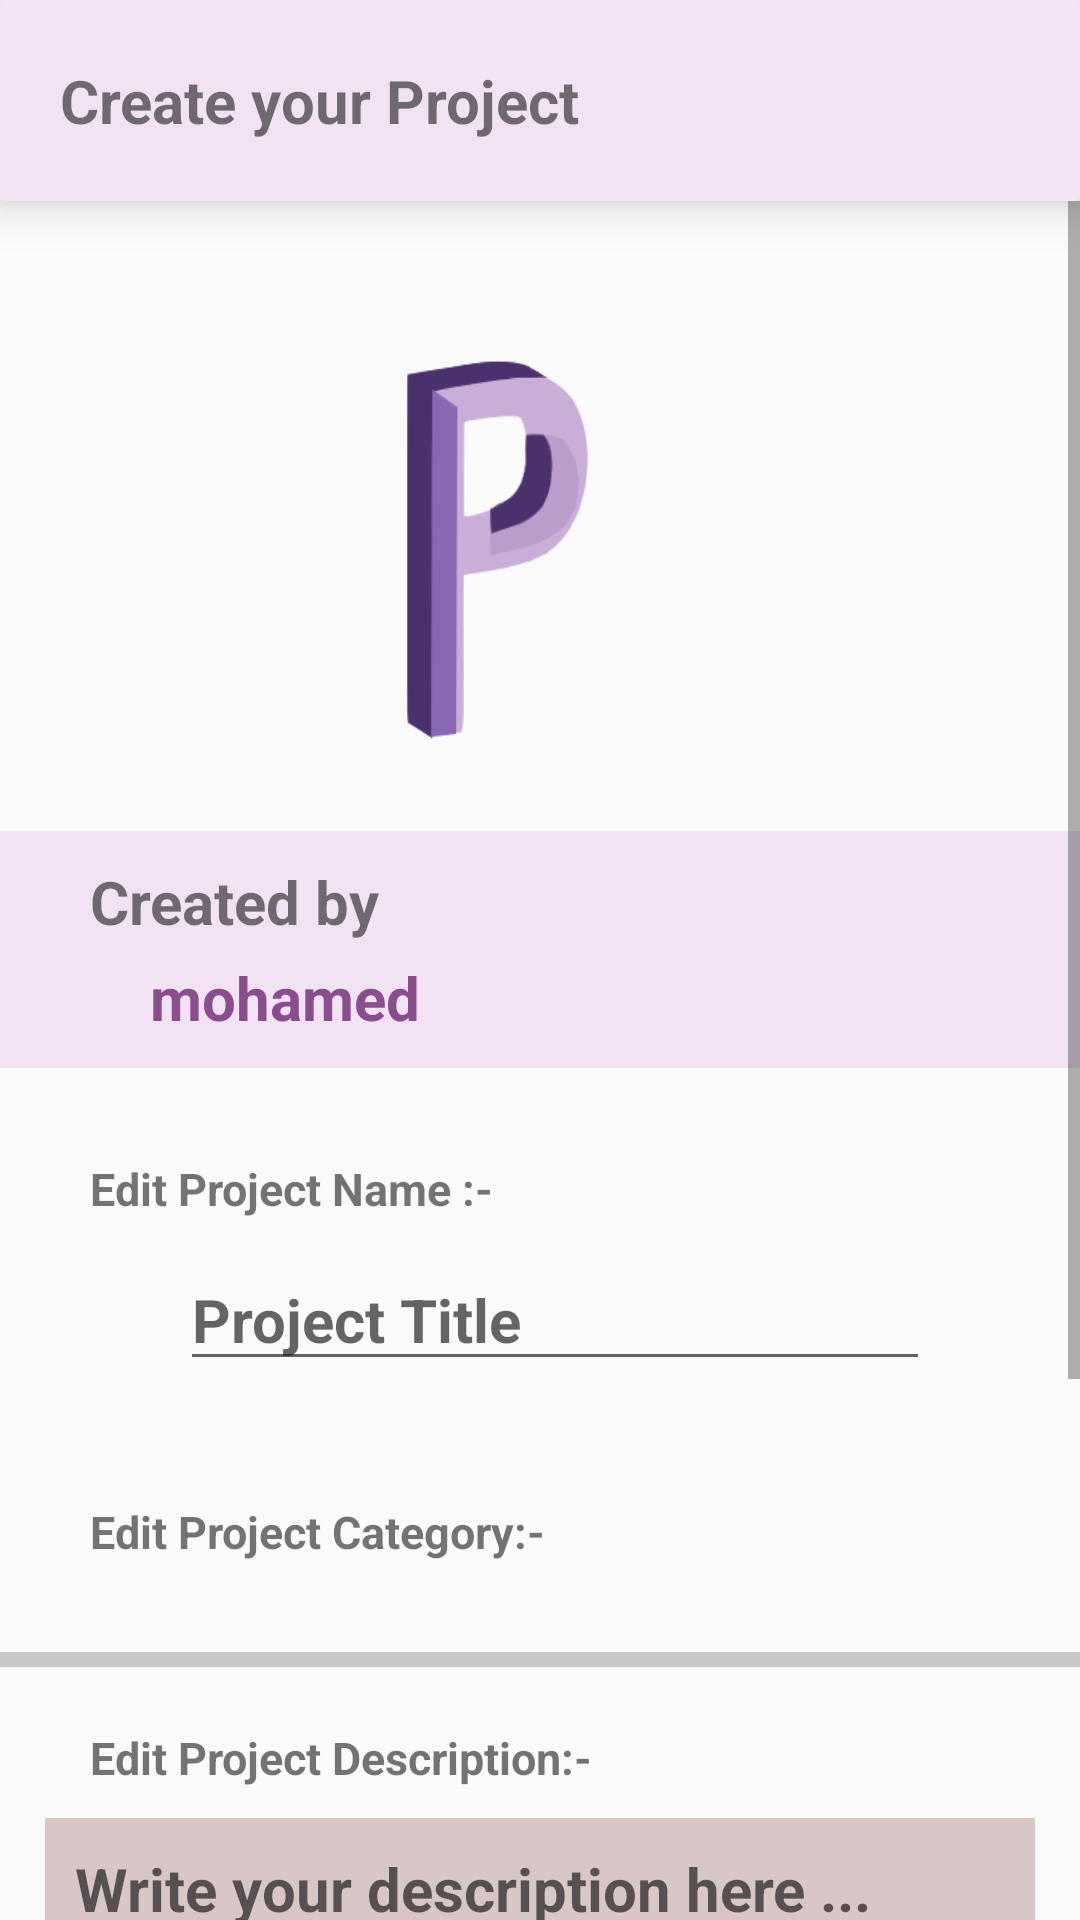

Layout XML and referenced resources for this Android screen:
<!-- AndroidManifest.xml: application theme noActionBar -->
<!-- res/layout/add_new_project.xml -->
<?xml version="1.0" encoding="utf-8"?>
<LinearLayout xmlns:android="http://schemas.android.com/apk/res/android"
    xmlns:app="http://schemas.android.com/apk/res-auto"
    xmlns:tools="http://schemas.android.com/tools"
    android:layout_width="match_parent"
    android:layout_height="match_parent"
    android:orientation="vertical"
    tools:context="com.example.mohamed.partner.View.AddNewProject">

    <android.support.v7.widget.CardView
        android:layout_width="match_parent"
        android:layout_height="wrap_content"
        app:cardElevation="10dp"
        >
        <LinearLayout
            android:layout_width="match_parent"
            android:layout_height="wrap_content"
            android:orientation="horizontal"
            android:background="#f2e2f4">



            <TextView
                android:layout_width="wrap_content"
                android:layout_height="wrap_content"
                android:text="Create your Project"
                android:layout_marginTop="20dp"
                android:layout_marginLeft="20dp"
                android:layout_marginBottom="20dp"
                android:textSize="20dp"
                android:textStyle="bold"/>

            <ImageView
                android:id="@+id/done"
                android:layout_width="40dp"
                android:layout_height="40dp"
                android:src="@drawable/ic_check_black_24dp"
                android:layout_marginTop="15dp"
                android:layout_marginLeft="90dp"
                android:layout_weight="4"
                android:tint="#000"/>
        </LinearLayout>
    </android.support.v7.widget.CardView>

    <ScrollView
        android:layout_width="match_parent"
        android:layout_height="match_parent">

        <LinearLayout
            android:layout_width="match_parent"
            android:layout_height="wrap_content"
            android:orientation="vertical">

        <LinearLayout
            android:layout_width="match_parent"
            android:layout_height="wrap_content"
            android:orientation="horizontal">

            <ImageView
                android:layout_width="200dp"
                android:layout_height="180dp"
                android:id="@+id/userimage"
                android:layout_marginLeft="60dp"
                android:layout_marginTop="20dp"
                android:layout_marginBottom="10dp"
                android:src="@drawable/logoedit"
                android:scaleType="fitXY"
                />
            <ImageView
                android:layout_width="40dp"
                android:layout_height="40dp"
                android:id="@+id/takeimge"
                android:src="@drawable/ic_monochrome_photos_black_24dp"
                android:layout_gravity="bottom"
                android:tint="#94618e"
                android:layout_marginLeft="20dp"
                android:layout_marginBottom="20dp"/>
        </LinearLayout>

            <LinearLayout
                android:layout_width="match_parent"
                android:layout_height="wrap_content"
                android:orientation="vertical"
                android:background="#f2e2f4">

                <TextView
                    android:layout_width="wrap_content"
                    android:layout_height="wrap_content"
                    android:text="Created by"
                    android:layout_marginTop="10dp"
                    android:layout_marginLeft="30dp"
                    android:textSize="20dp"
                    android:textStyle="bold"
                    android:layout_marginBottom="5dp"/>
                <TextView
                    android:id="@+id/username"
                    android:layout_width="wrap_content"
                    android:layout_height="wrap_content"
                    android:text="mohamed"
                    android:layout_marginLeft="50dp"
                    android:textSize="20dp"
                    android:textStyle="bold"
                    android:textColor="#8a4e8e"
                    android:layout_marginBottom="10dp"/>
            </LinearLayout>

            <LinearLayout
                android:layout_width="match_parent"
                android:layout_height="wrap_content"
                android:orientation="vertical"
                android:layout_marginTop="10dp"
                >

                <TextView
                    android:layout_width="wrap_content"
                    android:layout_height="wrap_content"
                    android:text="Edit Project Name :-"
                    android:layout_marginTop="20dp"
                    android:layout_marginLeft="30dp"
                    android:textSize="15dp"
                    android:textStyle="bold"
                    android:layout_marginBottom="10dp"/>
                <EditText
                    android:id="@+id/projecttitle"
                    android:layout_width="250dp"
                    android:layout_height="wrap_content"
                    android:layout_marginLeft="60dp"
                    android:hint="Project Title"
                    android:textSize="20dp"
                    android:textStyle="bold"
                    android:textColor="#8a4e8e"
                    android:layout_marginBottom="20dp"/>
            </LinearLayout>
            <LinearLayout
                android:layout_width="match_parent"
                android:layout_height="wrap_content"
                android:orientation="vertical"
                >

                <TextView
                    android:layout_width="wrap_content"
                    android:layout_height="wrap_content"
                    android:text="Edit Project Category:-"
                    android:layout_marginTop="20dp"
                    android:layout_marginLeft="30dp"
                    android:textSize="15dp"
                    android:textStyle="bold"
                    android:layout_marginBottom="10dp"/>
                <Spinner
                    android:id="@+id/projectcategory"
                    android:layout_width="250dp"
                    android:layout_height="wrap_content"
                    android:layout_marginLeft="60dp"
                    android:hint="Application Development"
                    android:textSize="20dp"
                    android:textStyle="bold"
                    android:textColor="#8a4e8e"
                    android:background="#cfc5c5"
                    android:layout_marginBottom="20dp"/>
            </LinearLayout>
            <TextView
                android:layout_width="match_parent"
                android:layout_height="5dp"
                android:background="#c9c8c8"/>
            <LinearLayout
                android:layout_width="match_parent"
                android:layout_height="wrap_content"
                android:orientation="vertical"
                >

                <TextView
                    android:layout_width="wrap_content"
                    android:layout_height="wrap_content"
                    android:text="Edit Project Description:-"
                    android:layout_marginTop="20dp"
                    android:layout_marginLeft="30dp"
                    android:textSize="15dp"
                    android:textStyle="bold"
                    android:layout_marginBottom="10dp"/>
                <EditText
                    android:id="@+id/description"
                    android:layout_width="330dp"
                    android:layout_height="150dp"
                    android:hint="Write your description here ..."
                    android:textSize="20dp"
                    android:background="#d9c7c7"
                    android:textStyle="bold"
                    android:layout_gravity="center"
                    android:textColor="#8a4e8e"
                    android:layout_marginBottom="20dp"
                    android:paddingLeft="10dp"
                    android:paddingTop="10dp"
                    android:gravity="top"/>
            </LinearLayout>

            <LinearLayout
                android:layout_width="match_parent"
                android:layout_height="wrap_content"
                android:orientation="vertical"
                >

                <TextView
                    android:layout_width="wrap_content"
                    android:layout_height="wrap_content"
                    android:text="Add / Edit Skills Needed"
                    android:layout_marginTop="20dp"
                    android:layout_marginLeft="30dp"
                    android:textSize="20dp"
                    android:textStyle="bold"
                    android:layout_marginBottom="10dp"/>
                <Button
                    android:id="@+id/addskill"
                    android:layout_width="wrap_content"
                    android:layout_height="50dp"
                    android:textSize="20dp"
                    android:textStyle="bold"
                    android:textColor="#807581"
                    android:layout_gravity="center"
                    android:text="  + Add Skills  "
                    android:layout_marginBottom="20dp"
                    android:background="#f2e2f4"/>
            </LinearLayout>

        </LinearLayout>
    </ScrollView>


</LinearLayout>
<!-- resources referenced by this layout -->
<resources>
  <!-- drawable logoedit: png bitmap (drawable, 7582 bytes) -->
  <style name="noActionBar" parent="Theme.AppCompat.Light.NoActionBar">
          <item name="colorPrimary">#49274a</item>
          <item name="colorPrimaryDark">#cfcdcd</item>
          <item name="colorAccent">#94618e</item>
      </style>
</resources>
